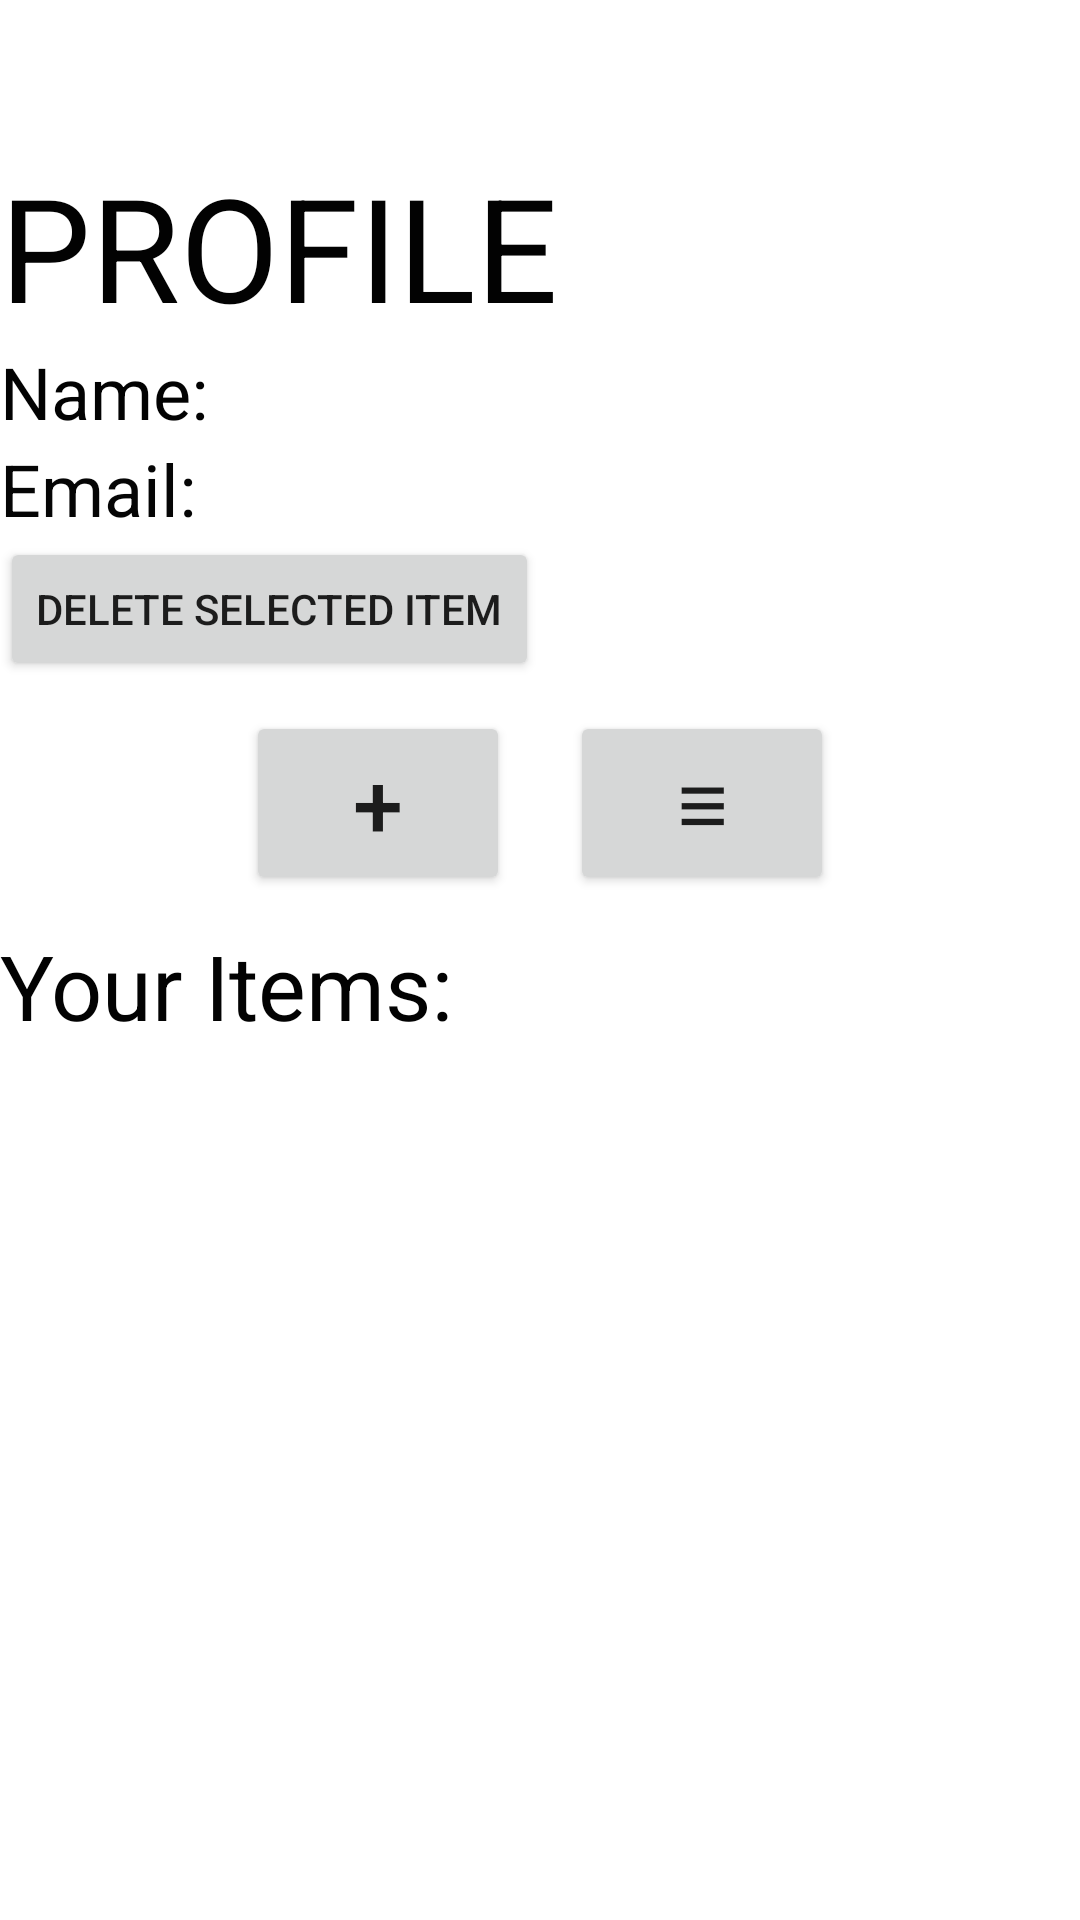

Produce the Android XML layout that renders to this screen, including the resource entries it uses.
<!-- AndroidManifest.xml: application theme AppTheme -->
<!-- res/layout/activity_profile_page.xml -->
<?xml version="1.0" encoding="utf-8"?>

<LinearLayout xmlns:android="http://schemas.android.com/apk/res/android"
    xmlns:tools="http://schemas.android.com/tools"
    android:layout_width="match_parent"
    android:layout_height="match_parent"
    android:orientation="horizontal">

    <LinearLayout
        android:layout_width="match_parent"
        android:layout_height="match_parent"
        android:orientation="vertical">

        <Space
            android:layout_width="match_parent"
            android:layout_height="50dp" />

        <TextView
            android:id="@+id/tv_user_name"
            android:layout_width="match_parent"
            android:layout_height="wrap_content"
            android:text="PROFILE"
            android:textColor="#020202"
            android:textSize="48sp" />

        <LinearLayout
            android:layout_width="match_parent"
            android:layout_height="wrap_content">

            <TextView
                android:layout_width="wrap_content"
                android:layout_height="wrap_content"
                android:text="Name: "
                android:textColor="#020202"
                android:textSize="24sp" />

            <TextView
                android:id="@+id/textViewName"
                android:layout_width="fill_parent"
                android:layout_height="match_parent"
                android:textColor="#050505"
                android:textSize="24sp" />
        </LinearLayout>

        <LinearLayout
            android:layout_width="match_parent"
            android:layout_height="wrap_content">

            <TextView
                android:layout_width="wrap_content"
                android:layout_height="wrap_content"
                android:text="Email: "
                android:textColor="#050505"
                android:textSize="24sp" />

            <TextView
                android:id="@+id/textViewEmail"
                android:layout_width="fill_parent"
                android:layout_height="match_parent"
                android:textColor="#050505"
                android:textSize="24sp" />
        </LinearLayout>
        <Button
            android:id="@+id/delete_button"
            android:layout_width="wrap_content"
            android:layout_height="wrap_content"
            android:text="Delete Selected Item"/>

        <LinearLayout
            android:layout_width="match_parent"
            android:layout_height="wrap_content"
            android:gravity="center"
            android:orientation="horizontal">

            <Button
                android:id="@+id/new_item_from_profile"
                android:layout_width="wrap_content"
                android:layout_height="match_parent"
                android:layout_margin="10dp"
                android:text="+"
                android:textSize="30sp" />

            <Button
                android:id="@+id/item_list_from_profile"
                android:layout_width="wrap_content"
                android:layout_height="match_parent"
                android:layout_margin="10dp"
                android:text="≡"
                android:textSize="30sp" />
        </LinearLayout>

        <TextView
            android:layout_width="match_parent"
            android:layout_height="wrap_content"
            android:text="Your Items: "
            android:textColor="#020202"
            android:textSize="30sp">

        </TextView>

        <androidx.recyclerview.widget.RecyclerView
            android:id="@+id/recyclerViewItems"
            android:layout_width="match_parent"
            android:layout_height="match_parent" />

    </LinearLayout>
</LinearLayout>
<!-- resources referenced by this layout -->
<resources>
  <style name="AppTheme" parent="Theme.AppCompat.Light.DarkActionBar">
          <item name="colorPrimary">@color/colorPrimary</item>
          <item name="colorPrimaryDark">@color/colorPrimaryDark</item>
          <item name="colorAccent">@color/colorAccent</item>
          <item name="android:textColor">@color/colorText</item>
          <item name="android:textColorHint">@color/colorText</item>
          <item name="colorControlNormal">@color/colorText</item>
          <item name="colorControlActivated">@color/colorText</item>
      </style>
  <!-- not gathered from this repository: default colours our renderer supplied (Android Studio template values) -->
  <color name="colorPrimary">#FF6200EE</color>
  <color name="colorPrimaryDark">#FF3700B3</color>
  <color name="colorAccent">#FF03DAC5</color>
</resources>
